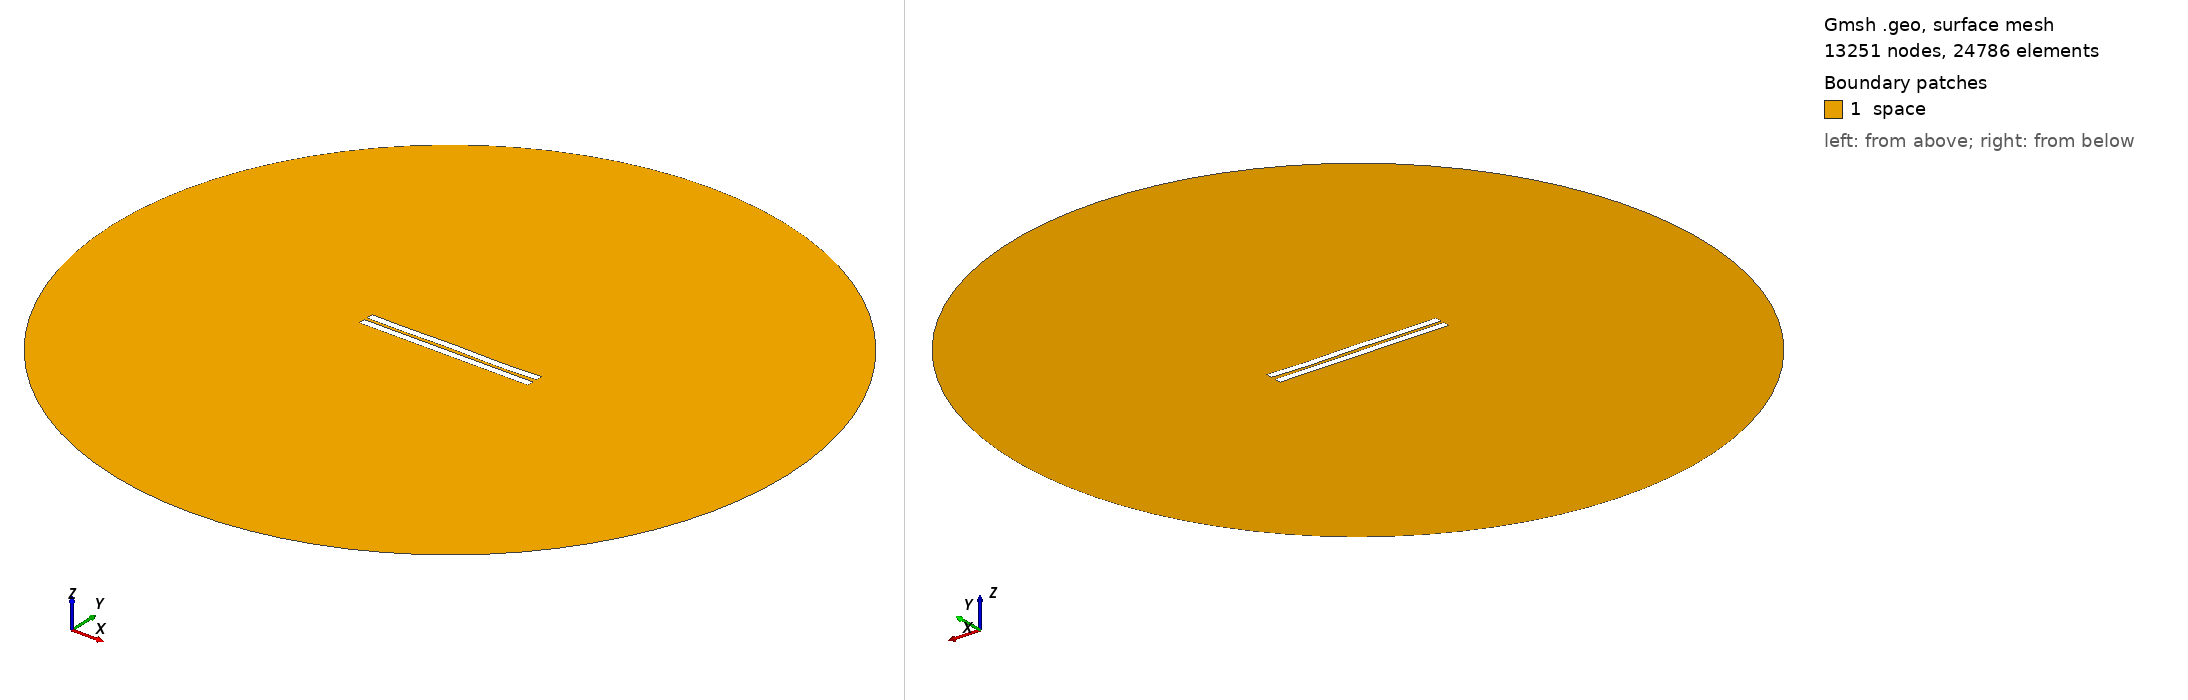

Gmsh geometry script, surface-meshed: 13251 nodes, 24786 surface elements. Boundary patches (legend numbers): 1 space. Left view from above one corner, right view from below the opposite corner. Legend entries are the model's physical surfaces. The drawing asked Gmsh for element sizes between 1% and 20% of the model's largest extent; the script's own settings can give other sizes.

=== 1691.geo (drawn) ===
//---------------------------------------
// Geometry kernel
//---------------------------------------

SetFactory("OpenCASCADE");



//---------------------------------------
// Parameters of the geometry
//---------------------------------------

// Overetch of the upper plate
overetch = 0.0;

// Distance between the plates
distance = 2.0;

// Discretization over the x axis (for the deformation)
nx = 50; 

// Length of the plate
L = 100 - overetch; 

// Number of modes
n = 4; 

// 1st mode coefficient
coeff(1) = 0.07499999999999998;
beta(1) = 0.596864 * 3.1415926535 / L;

// 2nd mode coefficient
coeff(2) = 0.0;
beta(2) = 1.49418 * 3.1415926535 / L;

// 3rd mode coefficient
coeff(3) = 0.07499999999999998;
beta(3) = 2.50025 * 3.1415926535 / L;

// 4th mode coefficient
coeff(4) = -0.15;
beta(4) = 3.49999 * 3.1415926535 / L;



//---------------------------------------
// Upper plate (deformed rectangle)
//---------------------------------------

// Coordiantes of the upper plate
xmin = -50;
xmax = 50 - overetch;

// Height of the upper plate
yheight = 4 - 2 * overetch;

// Indexes of the points
UpperID[] = {};
LowerID[] = {};
LeftID[] = {};
RightID[] = {};

// Point index
p = 1;

// Horizontal edges
For i In {1:nx}
    x = xmin + (i-1)*(xmax - xmin)/(nx-1);

    y_bottom = distance / 2 + overetch;
    For j In {1:n}
        C = (Cosh(beta(j)*L) + Cos(beta(j)*L)) / (Sinh(beta(j)*L) + Sin(beta(j)*L));
        y_bottom  = y_bottom + coeff(j) * (Cosh(beta(j)*(x+50)) - Cos(beta(j)*(x+50)) - C * (Sinh(beta(j)*(x+50)) - Sin(beta(j)*(x+50))));
    EndFor

    y_top = y_bottom + yheight;

    Point(p) = {x, y_top, 0, 1.0};
    UpperID[i] = p;
    p = p + 1;

    Point(p) = {x, y_bottom, 0, 1.0};
    LowerID[i] = p;
    p = p + 1;
EndFor

// Create point lists
UpperPts[] = {}; LowerPts[] = {};
For i In {1:nx}
  UpperPts[] += {UpperID[i]};
  LowerPts[] += {LowerID[i]};
EndFor

// Build splines
Spline(1) = {UpperPts[]};
Spline(2) = {LowerPts[]};
Line(3) = {LowerPts[nx-1], UpperPts[nx-1]};
Line(4) = {LowerPts[0], UpperPts[0]};

// Build the plane surface
Curve Loop(1) = {2, 3, -1, -4};
Plane Surface(1) = {1};



//---------------------------------------
// Lower plate (rectangle)
//---------------------------------------

// Vertices
Point(1001) = {-50, -1, 0, 1.0};
Point(1002) = { 50, -1, 0, 1.0};
Point(1003) = { 50,  -5, 0, 1.0};
Point(1004) = {-50,  -5, 0, 1.0};

// Edges
Line(5) = {1001, 1002};
Line(6) = {1002, 1003};
Line(7) = {1003, 1004};
Line(8) = {1004, 1001};

// Plane surface
Line Loop(2) = {5, 6, 7, 8};
Plane Surface(2) = {2}; 



//---------------------------------------
// Outer (fictious) boundary
//---------------------------------------

// Points
Point(1005) = {0, 0, 0};       // Center
Point(1006) = {200, 0, 0};     // Start point
Point(1007) = {0, 200, 0};     // 90 degrees
Point(1008) = {-200, 0, 0};    // 180 degrees
Point(1009) = {0, -200, 0};    // 270 degrees

// Circle arcs (each needs start, center, end)
Circle(9) = {1006, 1005, 1007};
Circle(10) = {1007, 1005, 1008};
Circle(11) = {1008, 1005, 1009};
Circle(12) = {1009, 1005, 1006};

// Plane surface for the entire domain
Curve Loop(3) = {9, 10, 11, 12};
Surface(3) = {3};

// Subtract the plates from the whole domain to obtain the actual domain where we want to solve the equations
BooleanDifference{ Surface{3}; Delete; }{ Surface{1}; Surface{2}; Delete; }




//---------------------------------------
// Transfinite Lines/Curves
//---------------------------------------

// Set the number of points on the boundaries
r = 7;

// Plates
Transfinite Curve {1, 2} = 50*r Using Progression 1;
Transfinite Curve {3, 4} = 2*r Using Progression 1;
Transfinite Line {5, 7} = 50*r Using Progression 1;
Transfinite Line {6, 8} = 2*r Using Progression 1;

// Outer boundary
Transfinite Line {9, 10, 11, 12} = 20 Using Progression 1;



//---------------------------------------
// Physical groups
//---------------------------------------                

// Physical curves (boundaries)
Physical Line("force_segment", 10) = {2};
Physical Line("upper_plate", 11) = {1, 3, 4};
Physical Line("lower_plate", 12) = {5, 6, 7, 8};
Physical Line("boundary", 20) = {9, 10, 11, 12};

// Physical Surfaces
Physical Surface("space", 30) = {3};



//---------------------------------------
// 6. Generate the Mesh
//---------------------------------------

// 2D mesh generation
Mesh 2;
